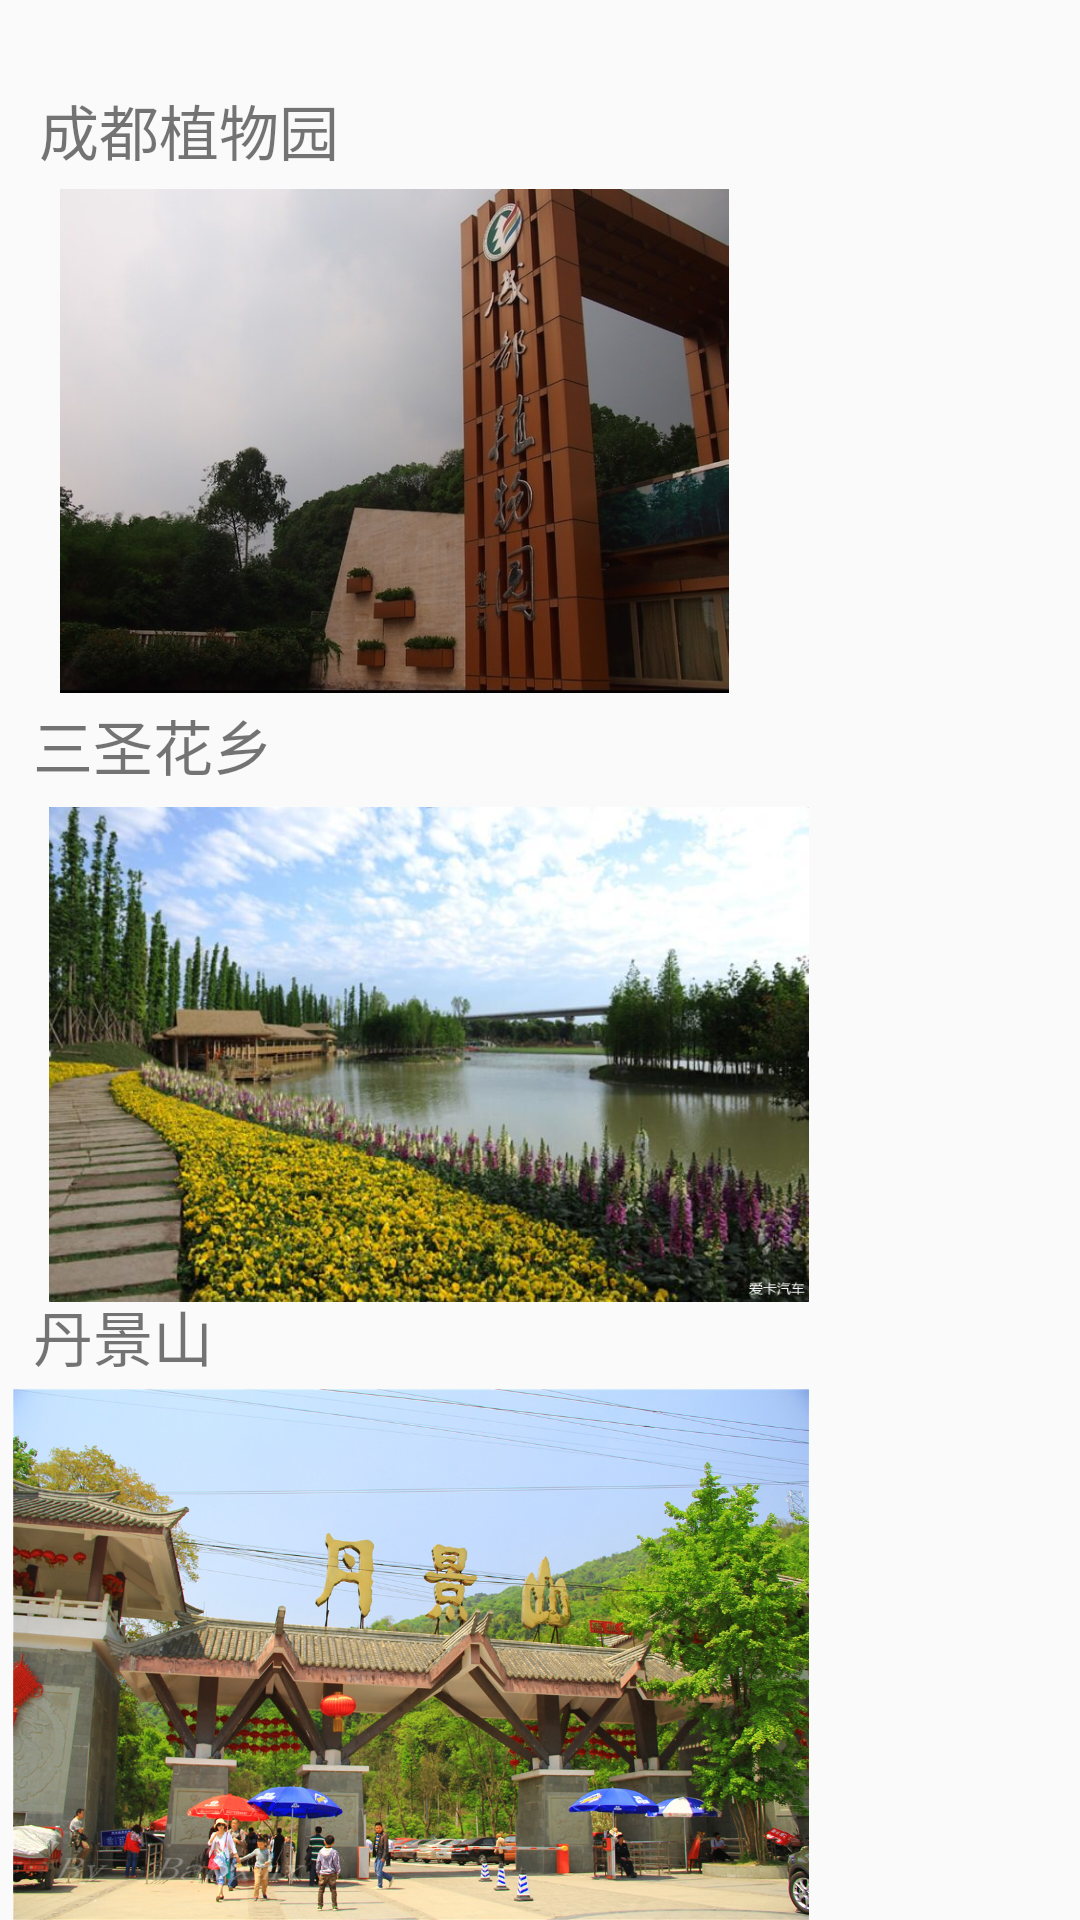

The Android layout XML behind this screen, and the referenced resources:
<!-- AndroidManifest.xml: application theme AppTheme -->
<!-- res/layout/activity_place.xml -->
<?xml version="1.0" encoding="utf-8"?>
<RelativeLayout xmlns:android="http://schemas.android.com/apk/res/android"
    xmlns:app="http://schemas.android.com/apk/res-auto"
    xmlns:tools="http://schemas.android.com/tools"
    android:layout_width="match_parent"
    android:layout_height="match_parent"
    android:background="@drawable/placegreen"
    tools:context=".PlaceActivity">

    <TextView
        android:id="@+id/rdo_tbbs_zhiwuyuan"
        android:layout_width="133dp"
        android:layout_height="wrap_content"
        android:layout_alignParentEnd="true"
        android:layout_alignParentRight="true"
        android:layout_alignParentBottom="true"
        android:layout_marginTop="0dp"
        android:layout_marginEnd="214dp"
        android:layout_marginRight="214dp"
        android:layout_marginBottom="582dp"
        android:text="成都植物园"
        android:textSize="20dp" />

    <TextView
        android:id="@+id/rdo_tbbs_sanshenghuaxiang"
        android:layout_width="133dp"
        android:layout_height="wrap_content"
        android:layout_alignParentEnd="true"
        android:layout_alignParentRight="true"
        android:layout_alignParentBottom="true"
        android:layout_marginEnd="216dp"
        android:layout_marginRight="216dp"
        android:layout_marginBottom="377dp"
        android:text="三圣花乡"
        android:textSize="20dp" />

    <TextView
        android:id="@+id/rdo_tbbs_danjingshan"
        android:layout_width="133dp"
        android:layout_height="wrap_content"
        android:layout_alignParentEnd="true"
        android:layout_alignParentRight="true"
        android:layout_alignParentBottom="true"
        android:layout_marginEnd="216dp"
        android:layout_marginRight="216dp"
        android:layout_marginBottom="180dp"
        android:text="丹景山"
        android:textSize="20dp" />

    <ImageView
        android:id="@+id/imagezhiwuyuan"
        android:layout_width="305dp"
        android:layout_height="168dp"
        android:layout_alignParentEnd="true"
        android:layout_alignParentRight="true"
        android:layout_alignParentBottom="true"
        android:layout_marginEnd="97dp"
        android:layout_marginRight="97dp"
        android:layout_marginBottom="409dp"
        app:srcCompat="@drawable/zhiwuyuan" />

    <ImageView
        android:id="@+id/imageView2"
        android:layout_width="274dp"
        android:layout_height="177dp"
        android:layout_alignParentEnd="true"
        android:layout_alignParentRight="true"
        android:layout_alignParentBottom="true"
        android:layout_marginEnd="86dp"
        android:layout_marginRight="86dp"
        android:layout_marginBottom="0dp"
        app:srcCompat="@drawable/danjingshan" />

    <ImageView
        android:id="@+id/imageView3"
        android:layout_width="294dp"
        android:layout_height="165dp"
        android:layout_alignParentEnd="true"
        android:layout_alignParentRight="true"
        android:layout_alignParentBottom="true"
        android:layout_marginEnd="74dp"
        android:layout_marginRight="74dp"
        android:layout_marginBottom="206dp"
        app:srcCompat="@drawable/sanshenghuaxiang" />

</RelativeLayout>
<!-- resources referenced by this layout -->
<resources>
  <!-- drawable danjingshan: jpg bitmap (drawable, 399325 bytes) -->
  <!-- drawable sanshenghuaxiang: jpg bitmap (drawable, 84154 bytes) -->
  <!-- drawable zhiwuyuan: jpg bitmap (drawable, 82591 bytes) -->
  <style name="AppTheme" parent="Theme.AppCompat.Light.DarkActionBar">
          
          <item name="colorPrimary">@color/colorPrimary</item>
          <item name="colorPrimaryDark">@color/colorPrimaryDark</item>
          <item name="colorAccent">@color/colorAccent</item>
      </style>
  <!-- not gathered from this repository: default colours our renderer supplied (Android Studio template values) -->
  <color name="colorPrimary">#FF6200EE</color>
  <color name="colorPrimaryDark">#FF3700B3</color>
  <color name="colorAccent">#FF03DAC5</color>
</resources>
